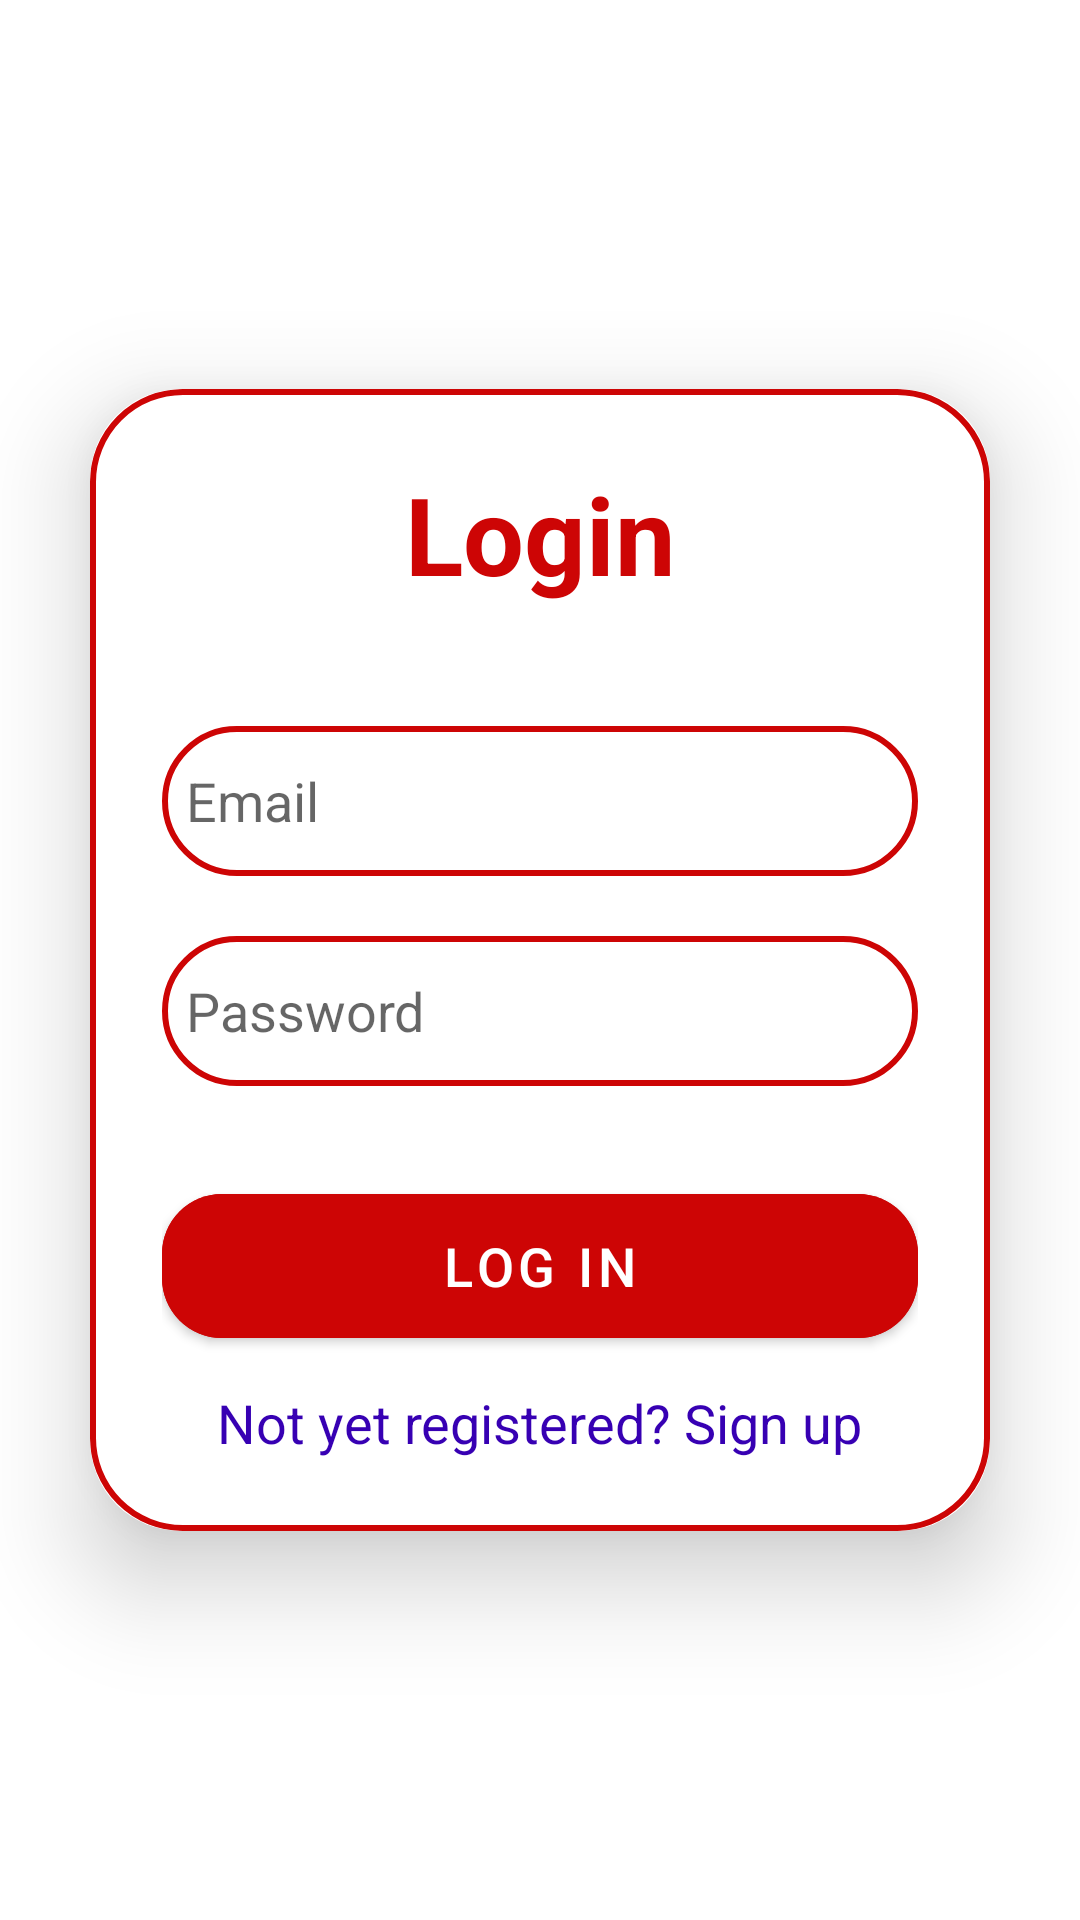

Android layout source for this screen:
<!-- AndroidManifest.xml: application theme Theme.ExpenseTrackingApp -->
<!-- res/layout/activity_login.xml -->
<?xml version="1.0" encoding="utf-8"?>
<LinearLayout xmlns:android="http://schemas.android.com/apk/res/android"
    xmlns:app="http://schemas.android.com/apk/res-auto"
    xmlns:tools="http://schemas.android.com/tools"
    android:layout_width="match_parent"
    android:orientation="vertical"
    android:gravity="center"
    android:layout_height="match_parent"
    tools:context=".LoginActivity">

    <androidx.cardview.widget.CardView
        android:layout_width="match_parent"
        android:layout_height="wrap_content"
        android:layout_margin="30dp"
        app:cardCornerRadius="30dp"
        app:cardElevation="20dp">

        <LinearLayout
            android:layout_width="match_parent"
            android:layout_height="wrap_content"
            android:orientation="vertical"
            android:layout_gravity="center_horizontal"
            android:padding="24dp"
            android:background="@drawable/custom_edittext">

            <TextView
                android:layout_width="match_parent"
                android:layout_height="wrap_content"
                android:text="Login"
                android:textSize="36dp"
                android:textColor="@color/red"
                android:textAlignment="center"
                android:textStyle="bold"/>

            <EditText
                android:layout_width="match_parent"
                android:layout_height="50dp"
                android:id="@+id/login_email"
                android:inputType="textEmailAddress"
                android:background="@drawable/custom_edittext"
                android:layout_marginTop="40dp"
                android:padding="8dp"
                android:hint="Email"
                android:drawableLeft="@drawable/baseline_person_24"
                android:drawablePadding="8dp"
                android:textColor="@color/black"/>

            <EditText
                android:layout_width="match_parent"
                android:layout_height="50dp"
                android:id="@+id/login_password"
                android:inputType="numberPassword"
                android:background="@drawable/custom_edittext"
                android:layout_marginTop="20dp"
                android:padding="8dp"
                android:hint="Password"
                android:drawableLeft="@drawable/baseline_lock_24"
                android:drawablePadding="8dp"
                android:textColor="@color/black"/>

            <Button
                android:layout_width="match_parent"
                android:layout_height="60dp"
                android:text="Log in"
                android:id="@+id/login_btn"
                android:textSize="18dp"
                android:layout_marginTop="30dp"
                android:backgroundTint="@color/red"
                app:cornerRadius="20dp"/>

            <TextView
                android:layout_width="wrap_content"
                android:layout_height="wrap_content"
                android:id="@+id/signup_redirect"
                android:text="Not yet registered? Sign up"
                android:layout_gravity="center"
                android:textColor="@color/blue"
                android:layout_marginTop="10dp"
                android:textSize="18dp"/>

        </LinearLayout>
    </androidx.cardview.widget.CardView>

</LinearLayout>
<!-- resources referenced by this layout -->
<resources>
  <color name="black">#FF000000</color>
  <color name="blue">#FF3700B3</color>
  <color name="red">#CD0505</color>
  <!-- drawable custom_edittext (drawable) -->
  <?xml version="1.0" encoding="utf-8"?>
  <shape xmlns:android="http://schemas.android.com/apk/res/android"
      android:shape="rectangle"
      >
  
      <stroke
          android:width="2dp"
          android:color="#CD0505"/>
  
      <corners
          android:radius="30dp"/>
  
  </shape>
  <style name="Theme.ExpenseTrackingApp" parent="Theme.MaterialComponents.DayNight.NoActionBar">
          
          <item name="colorPrimary">@color/purple_500</item>
          <item name="windowActionBar">false</item>
          <item name="colorPrimaryVariant">@color/purple_700</item>
          <item name="colorOnPrimary">@color/white</item>
          
          <item name="colorSecondary">@color/teal_200</item>
          <item name="colorSecondaryVariant">@color/teal_700</item>
          <item name="colorOnSecondary">@color/black</item>
          
          
      </style>
  <color name="purple_500">#FF6200EE</color>
  <color name="purple_700">#FF6200EE</color>
  <color name="white">#FFFFFFFF</color>
  <color name="teal_200">#FF03DAC5</color>
  <color name="teal_700">#FF018786</color>
</resources>
